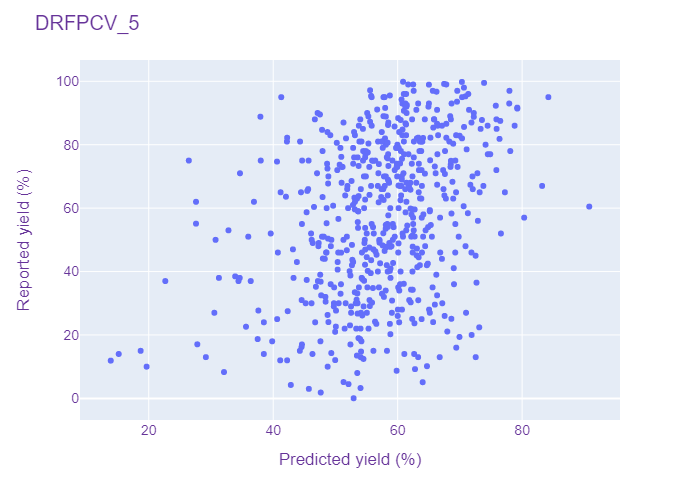

Data behind this chart, as committed beside it:
DRFPCV, 5, 80.21, 55.04736328125
DRFPCV, 5, 55.0, 44.61
DRFPCV, 5, 57.0, 62.47
DRFPCV, 5, 87.0, 58.5
DRFPCV, 5, 30.0, 50.52
DRFPCV, 5, 82.0, 51.7
DRFPCV, 5, 60.6, 70.6
DRFPCV, 5, 86.0, 53.76
DRFPCV, 5, 38.48, 33.89
DRFPCV, 5, 85.6, 70.66
DRFPCV, 5, 38.0, 54.22
DRFPCV, 5, 99.0, 61.69
DRFPCV, 5, 60.0, 52.03
DRFPCV, 5, 96.72, 66.24
DRFPCV, 5, 30.5, 48.42
DRFPCV, 5, 70.0, 48.87
DRFPCV, 5, 42.0, 64.69
DRFPCV, 5, 37.0, 47.18
DRFPCV, 5, 76.0, 53.57
DRFPCV, 5, 73.0, 51.14
DRFPCV, 5, 88.0, 75.87
DRFPCV, 5, 58.7, 45.36
DRFPCV, 5, 27.0, 30.54
DRFPCV, 5, 51.0, 64.08
DRFPCV, 5, 81.84, 76.36
DRFPCV, 5, 39.0, 66.21
DRFPCV, 5, 22.6, 35.63
DRFPCV, 5, 13.0, 29.18
DRFPCV, 5, 34.0, 60.26
DRFPCV, 5, 73.0, 50.99
DRFPCV, 5, 80.0, 58.11
DRFPCV, 5, 32.0, 57.79
DRFPCV, 5, 37.0, 22.66
DRFPCV, 5, 56.6, 50.48
DRFPCV, 5, 53.0, 32.81
DRFPCV, 5, 65.0, 69.38
DRFPCV, 5, 54.0, 64.88
DRFPCV, 5, 18.0, 47.59
DRFPCV, 5, 27.5, 42.33
DRFPCV, 5, 64.0, 67.51
DRFPCV, 5, 89.54, 47.51
DRFPCV, 5, 5.1, 64.02
DRFPCV, 5, 85.74, 59.5
DRFPCV, 5, 73.0, 69.63
DRFPCV, 5, 10.0, 19.66
DRFPCV, 5, 19.37, 69.93
DRFPCV, 5, 15.0, 18.7
DRFPCV, 5, 65.0, 73.17
DRFPCV, 5, 72.0, 63.85
DRFPCV, 5, 65.81, 62.06
DRFPCV, 5, 63.0, 53.47
DRFPCV, 5, 16.19, 44.55
DRFPCV, 5, 90.0, 61.43
DRFPCV, 5, 30.2, 55.88
DRFPCV, 5, 78.0, 60.52
DRFPCV, 5, 36.8, 47.63
DRFPCV, 5, 27.7, 37.62
DRFPCV, 5, 50.0, 51.29
DRFPCV, 5, 78.0, 54.46
DRFPCV, 5, 81.0, 62.61
DRFPCV, 5, 44.5, 63.37
... 534 more rows
